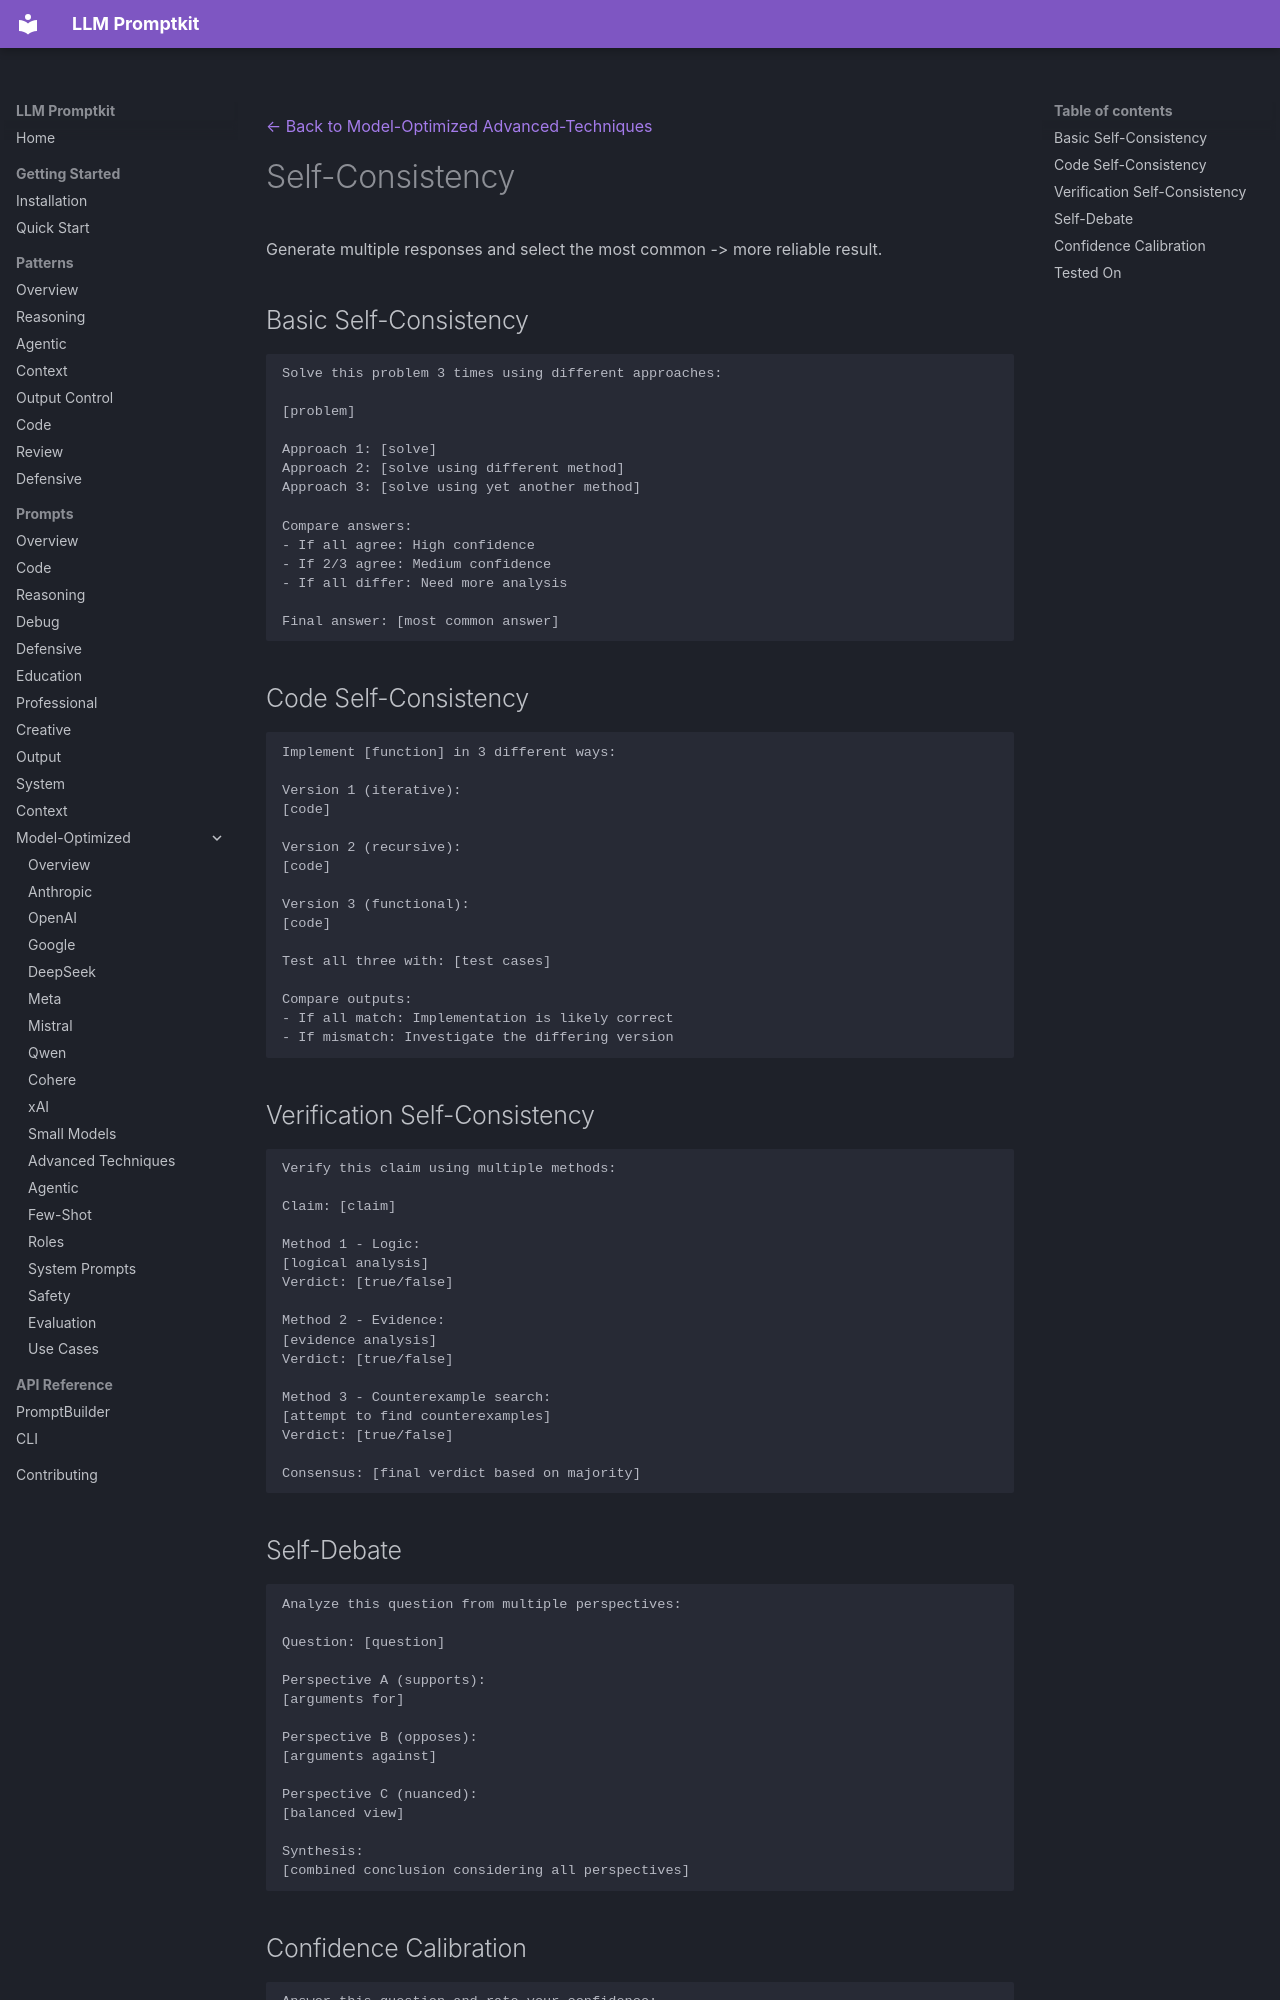

repository: Petsku01/promptkit · page: prompts/model-optimized/advanced-techniques/self-consistency/index.html · generator: mkdocs

---
category: "model-optimized"
title: "Self-Consistency"
subcategory: "advanced-techniques"
---
[← Back to Model-Optimized Advanced-Techniques](../index.md)

# Self-Consistency

Generate multiple responses and select the most common -> more reliable result.

## Basic Self-Consistency

```
Solve this problem 3 times using different approaches:

[problem]

Approach 1: [solve]
Approach 2: [solve using different method]
Approach 3: [solve using yet another method]

Compare answers:
- If all agree: High confidence
- If 2/3 agree: Medium confidence
- If all differ: Need more analysis

Final answer: [most common answer]
```

## Code Self-Consistency

```
Implement [function] in 3 different ways:

Version 1 (iterative):
[code]

Version 2 (recursive):
[code]

Version 3 (functional):
[code]

Test all three with: [test cases]

Compare outputs:
- If all match: Implementation is likely correct
- If mismatch: Investigate the differing version
```

## Verification Self-Consistency

```
Verify this claim using multiple methods:

Claim: [claim]

Method 1 - Logic:
[logical analysis]
Verdict: [true/false]

Method 2 - Evidence:
[evidence analysis]
Verdict: [true/false]

Method 3 - Counterexample search:
[attempt to find counterexamples]
Verdict: [true/false]

Consensus: [final verdict based on majority]
```

## Self-Debate

```
Analyze this question from multiple perspectives:

Question: [question]

Perspective A (supports):
[arguments for]

Perspective B (opposes):
[arguments against]

Perspective C (nuanced):
[balanced view]

Synthesis:
[combined conclusion considering all perspectives]
```
